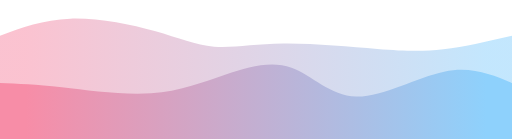
t = 0.00 s
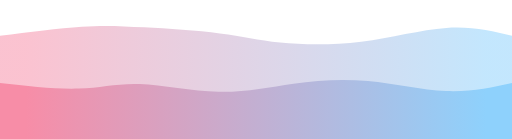
t = 0.75 s
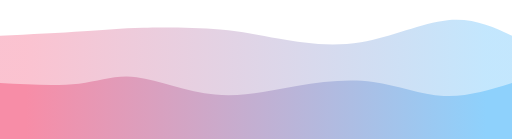
t = 1.25 s
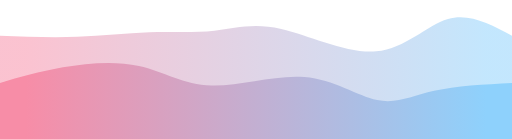
t = 2.00 s
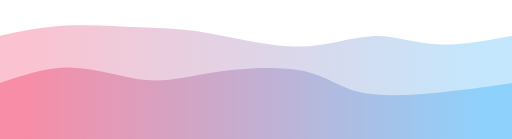
t = 2.75 s
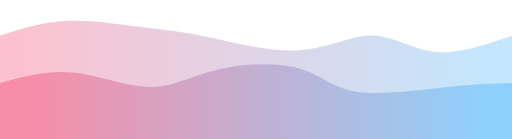
t = 3.25 s

The animated SVG that drew these frames (rendered in a browser with its animation timeline set to each time). Animation: 2 CSS @keyframes rules; one cycle of 4.00 s, repeats indefinitely.

<svg width="100%" height="100%" id="svg" viewBox="0 0 1440 390" xmlns="http://www.w3.org/2000/svg" class="transition duration-300 ease-in-out delay-150"><style>
    .path-0{
      animation:pathAnim-0 4s;
      animation-timing-function: linear;
      animation-iteration-count: infinite;
    }
    @keyframes pathAnim-0{
      0%{
        d: path("M 0,400 L 0,100 C 60.81690140845072,77.18515973892133 121.63380281690144,54.37031947784266 198,52 C 274.36619718309856,49.62968052215734 366.2816901408451,67.70388182755069 435,87 C 503.7183098591549,106.29611817244931 549.2394366197183,126.81415321195462 602,131 C 654.7605633802817,135.18584678804538 714.7605633802818,123.03950532463072 797,122 C 879.2394366197182,120.96049467536928 983.7183098591547,131.02782548952248 1061,137 C 1138.2816901408453,142.97217451047752 1188.3661971830988,144.8491927172793 1247,138 C 1305.6338028169012,131.1508072827207 1372.8169014084506,115.57540364136035 1440,100 L 1440,400 L 0,400 Z");
      }
      25%{
        d: path("M 0,400 L 0,100 C 90.25833047062866,93.37066300240468 180.51666094125733,86.74132600480935 241,82 C 301.4833390587427,77.25867399519065 332.1916867055994,74.4053589831673 396,73 C 459.8083132944006,71.5946410168327 556.7165922363449,71.63723806252146 624,81 C 691.2834077636551,90.36276193747854 728.941944349021,109.04568876674684 785,118 C 841.058055650979,126.95431123325316 915.5156303675712,126.18000687049123 1001,110 C 1086.4843696324288,93.81999312950877 1182.995534180694,62.23428375128822 1258,58 C 1333.004465819306,53.76571624871178 1386.502232909653,76.88285812435589 1440,100 L 1440,400 L 0,400 Z");
      }
      50%{
        d: path("M 0,400 L 0,100 C 73.23600137409827,102.85400206114737 146.47200274819653,105.70800412229474 217,103 C 287.52799725180347,100.29199587770526 355.3479903813123,92.0219855719684 420,90 C 484.6520096186877,87.9780144280316 546.1360357265544,92.20405358983167 603,86 C 659.8639642734456,79.79594641016833 712.10786671247,63.161800068704906 791,81 C 869.89213328753,98.8381999312951 975.4324974235656,151.14874613534866 1058,144 C 1140.5675025764344,136.85125386465134 1200.162143593267,70.24321538990039 1260,53 C 1319.837856406733,35.756784610099615 1379.9189282033665,67.8783923050498 1440,100 L 1440,400 L 0,400 Z");
      }
      75%{
        d: path("M 0,400 L 0,100 C 56.682239780144286,82.37512882171075 113.36447956028857,64.7502576434215 179,61 C 244.63552043971143,57.249742356578494 319.22432153899,67.37409824802472 383,72 C 446.77567846101,76.62590175197528 499.73823428375135,75.75334936447958 582,95 C 664.2617657162486,114.24665063552042 775.8227413260048,153.612504294057 857,147 C 938.1772586739952,140.387495705943 988.9708004122294,87.79663345929235 1042,87 C 1095.0291995877706,86.20336654070765 1150.294057025077,137.20096186877362 1217,148 C 1283.705942974923,158.79903813122638 1361.8529714874614,129.3995190656132 1440,100 L 1440,400 L 0,400 Z");
      }
      100%{
        d: path("M 0,400 L 0,100 C 60.81690140845072,77.18515973892133 121.63380281690144,54.37031947784266 198,52 C 274.36619718309856,49.62968052215734 366.2816901408451,67.70388182755069 435,87 C 503.7183098591549,106.29611817244931 549.2394366197183,126.81415321195462 602,131 C 654.7605633802817,135.18584678804538 714.7605633802818,123.03950532463072 797,122 C 879.2394366197182,120.96049467536928 983.7183098591547,131.02782548952248 1061,137 C 1138.2816901408453,142.97217451047752 1188.3661971830988,144.8491927172793 1247,138 C 1305.6338028169012,131.1508072827207 1372.8169014084506,115.57540364136035 1440,100 L 1440,400 L 0,400 Z");
      }
    }</style><defs><linearGradient id="gradient" x1="0%" y1="50%" x2="100%" y2="50%"><stop offset="5%" stop-color="#F78DA7"></stop><stop offset="95%" stop-color="#8ED1FC"></stop></linearGradient></defs><path d="M 0,400 L 0,100 C 60.81690140845072,77.18515973892133 121.63380281690144,54.37031947784266 198,52 C 274.36619718309856,49.62968052215734 366.2816901408451,67.70388182755069 435,87 C 503.7183098591549,106.29611817244931 549.2394366197183,126.81415321195462 602,131 C 654.7605633802817,135.18584678804538 714.7605633802818,123.03950532463072 797,122 C 879.2394366197182,120.96049467536928 983.7183098591547,131.02782548952248 1061,137 C 1138.2816901408453,142.97217451047752 1188.3661971830988,144.8491927172793 1247,138 C 1305.6338028169012,131.1508072827207 1372.8169014084506,115.57540364136035 1440,100 L 1440,400 L 0,400 Z" stroke="none" stroke-width="0" fill="url(#gradient)" fill-opacity="0.53" class="transition-all duration-300 ease-in-out delay-150 path-0"></path><style>
    .path-1{
      animation:pathAnim-1 4s;
      animation-timing-function: linear;
      animation-iteration-count: infinite;
    }
    @keyframes pathAnim-1{
      0%{
        d: path("M 0,400 L 0,233 C 50.26039161800068,234.91274476125045 100.52078323600136,236.82548952250087 174,245 C 247.47921676399864,253.17451047749913 344.1772586739952,267.61078667124696 425,262 C 505.8227413260048,256.38921332875304 570.7701820680179,230.7313637925112 635,209 C 699.2298179319821,187.2686362074888 762.7420130539332,169.46375815870834 820,190 C 877.2579869460668,210.53624184129166 928.2617657162489,269.41360357265546 1002,271 C 1075.7382342837511,272.58639642734454 1172.2109240810717,216.88182755066987 1249,201 C 1325.7890759189283,185.11817244933013 1382.8945379594643,209.05908622466507 1440,233 L 1440,400 L 0,400 Z");
      }
      25%{
        d: path("M 0,400 L 0,233 C 89.20096186877362,244.29096530401924 178.40192373754724,255.58193060803848 237,250 C 295.59807626245276,244.41806939196152 323.5932669185847,221.96324287186536 382,227 C 440.4067330814153,232.03675712813464 529.2250085881141,264.5650979045002 608,274 C 686.7749914118859,283.4349020954998 755.5066987289593,269.776365510134 827,250 C 898.4933012710407,230.22363448986601 972.7481964960491,204.32944005496392 1046,213 C 1119.251803503951,221.67055994503608 1191.500515286843,264.9058742700103 1257,274 C 1322.499484713157,283.0941257299897 1381.2497423565785,258.0470628649948 1440,233 L 1440,400 L 0,400 Z");
      }
      50%{
        d: path("M 0,400 L 0,233 C 55.0216420474064,216.87427001030574 110.0432840948128,200.74854002061147 177,189 C 243.9567159051872,177.25145997938853 322.8485056681552,169.88010992785985 391,185 C 459.1514943318448,200.11989007214015 516.5626932325661,237.73102026794916 595,240 C 673.4373067674339,242.26897973205084 772.9007214015803,209.19580900034347 856,216 C 939.0992785984197,222.80419099965653 1005.8344211611129,269.4857437306768 1061,281 C 1116.165578838887,292.5142562693232 1159.7615939539678,268.8612160769495 1221,255 C 1282.2384060460322,241.1387839230505 1361.119203023016,237.06939196152524 1440,233 L 1440,400 L 0,400 Z");
      }
      75%{
        d: path("M 0,400 L 0,233 C 71.56647200274818,208.0333218825146 143.13294400549637,183.06664376502923 215,190 C 286.86705599450363,196.93335623497077 359.03469598076265,235.76674682239778 420,238 C 480.96530401923735,240.23325317760222 530.728272071453,205.8663689453796 607,190 C 683.271727928547,174.1336310546204 786.0522157334251,176.76777739608383 849,193 C 911.9477842665749,209.23222260391617 935.0628649948471,239.0625214702851 1002,253 C 1068.9371350051529,266.9374785297149 1179.6963242871864,264.98213672277564 1260,259 C 1340.3036757128136,253.01786327722434 1390.151837856407,243.00893163861218 1440,233 L 1440,400 L 0,400 Z");
      }
      100%{
        d: path("M 0,400 L 0,233 C 50.26039161800068,234.91274476125045 100.52078323600136,236.82548952250087 174,245 C 247.47921676399864,253.17451047749913 344.1772586739952,267.61078667124696 425,262 C 505.8227413260048,256.38921332875304 570.7701820680179,230.7313637925112 635,209 C 699.2298179319821,187.2686362074888 762.7420130539332,169.46375815870834 820,190 C 877.2579869460668,210.53624184129166 928.2617657162489,269.41360357265546 1002,271 C 1075.7382342837511,272.58639642734454 1172.2109240810717,216.88182755066987 1249,201 C 1325.7890759189283,185.11817244933013 1382.8945379594643,209.05908622466507 1440,233 L 1440,400 L 0,400 Z");
      }
    }</style><defs><linearGradient id="gradient" x1="0%" y1="50%" x2="100%" y2="50%"><stop offset="5%" stop-color="#F78DA7"></stop><stop offset="95%" stop-color="#8ED1FC"></stop></linearGradient></defs><path d="M 0,400 L 0,233 C 50.26039161800068,234.91274476125045 100.52078323600136,236.82548952250087 174,245 C 247.47921676399864,253.17451047749913 344.1772586739952,267.61078667124696 425,262 C 505.8227413260048,256.38921332875304 570.7701820680179,230.7313637925112 635,209 C 699.2298179319821,187.2686362074888 762.7420130539332,169.46375815870834 820,190 C 877.2579869460668,210.53624184129166 928.2617657162489,269.41360357265546 1002,271 C 1075.7382342837511,272.58639642734454 1172.2109240810717,216.88182755066987 1249,201 C 1325.7890759189283,185.11817244933013 1382.8945379594643,209.05908622466507 1440,233 L 1440,400 L 0,400 Z" stroke="none" stroke-width="0" fill="url(#gradient)" fill-opacity="1" class="transition-all duration-300 ease-in-out delay-150 path-1"></path></svg>
